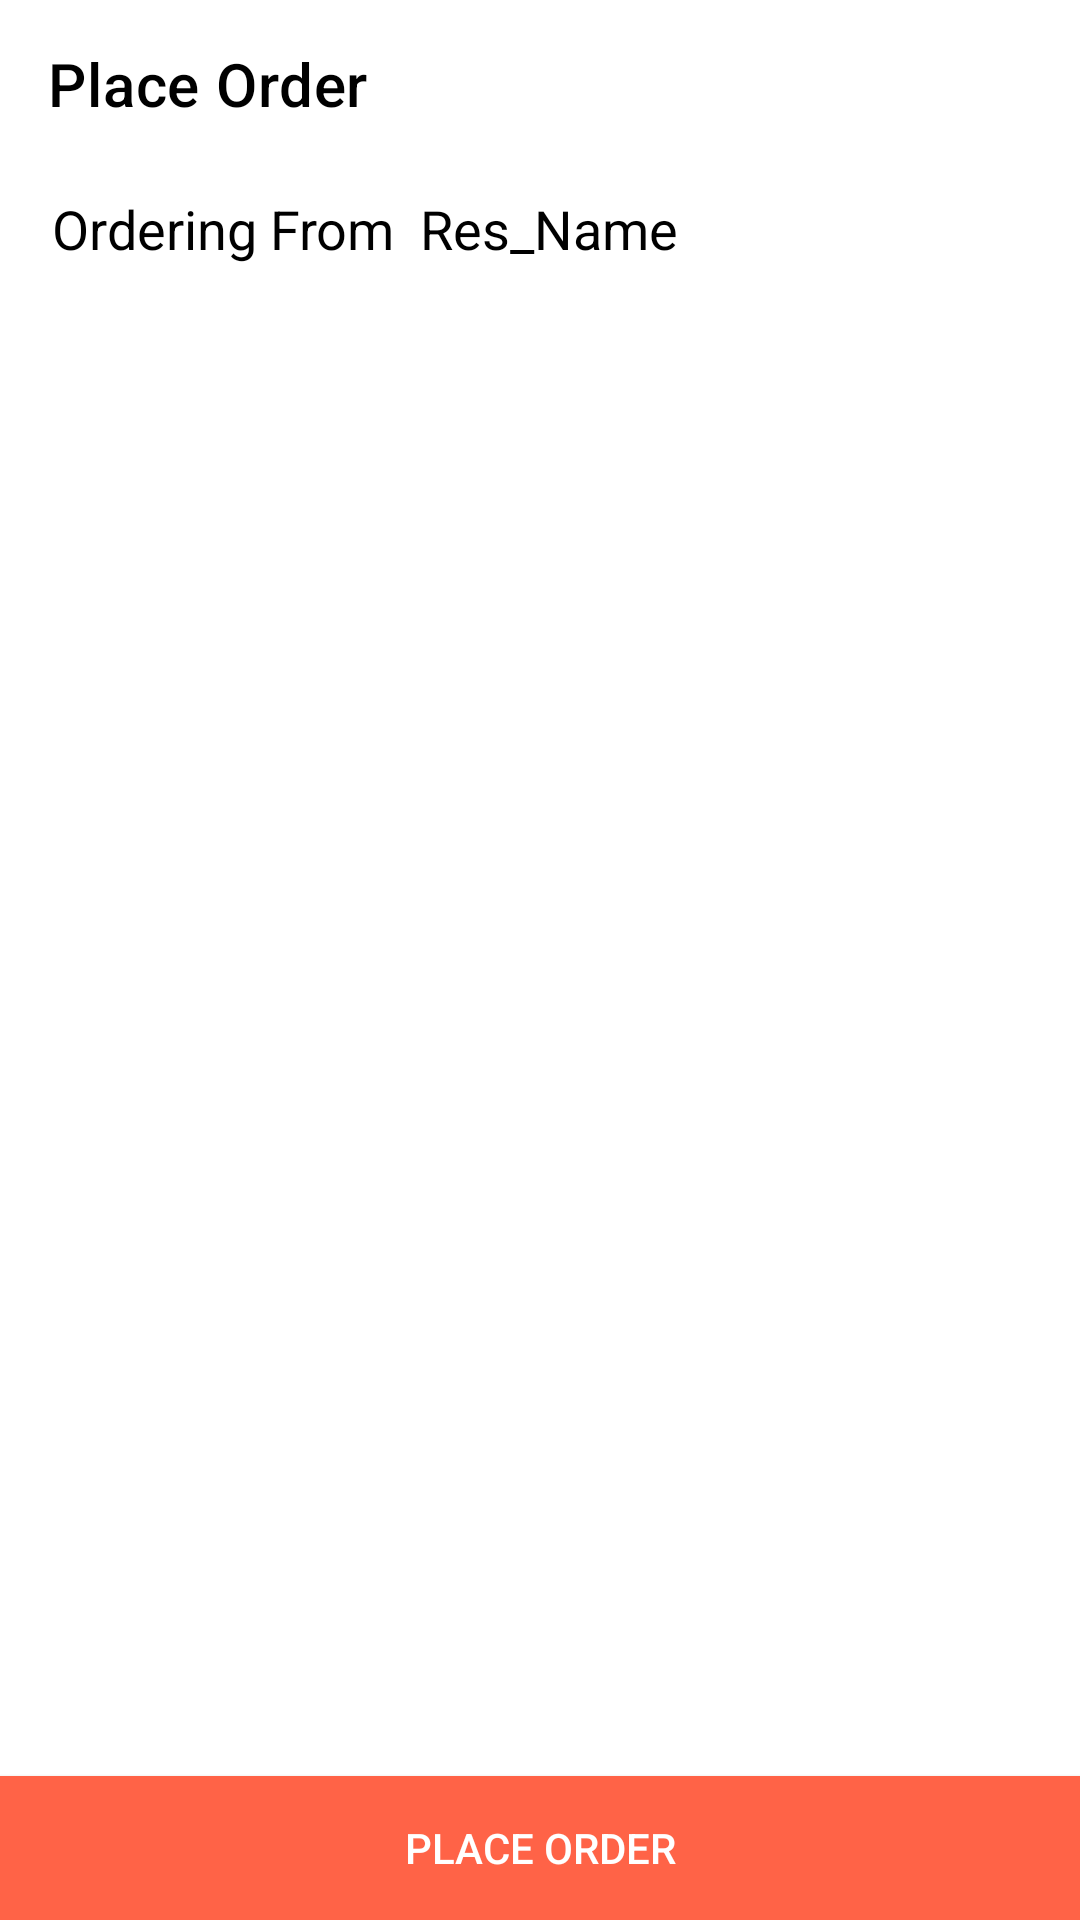

Here is an Android app screen rendered from its layout file. Give the layout XML and the strings, colors and styles it references.
<!-- AndroidManifest.xml: application theme AppTheme -->
<!-- res/layout/activity_place_order.xml -->
<androidx.constraintlayout.widget.ConstraintLayout
    xmlns:android="http://schemas.android.com/apk/res/android"
    xmlns:app="http://schemas.android.com/apk/res-auto"
    xmlns:tools="http://schemas.android.com/tools"
    android:layout_width="match_parent"
    android:forceDarkAllowed="false"
    android:background="@color/white"
    android:layout_height="match_parent"
    android:id="@+id/det_layout">

    <com.google.android.material.appbar.AppBarLayout
        android:id="@+id/ord_appBarLayout"
        android:layout_width="match_parent"
        android:layout_height="wrap_content"
        android:visibility="visible"
        app:layout_constraintEnd_toEndOf="parent"
        app:layout_constraintStart_toStartOf="parent"
        app:layout_constraintTop_toTopOf="parent">

        <androidx.appcompat.widget.Toolbar
            android:id="@+id/ord_toolbar"
            android:layout_width="match_parent"
            android:layout_height="wrap_content"
            app:title="Place Order"
            android:background="@color/white"
            app:titleTextColor="@color/black"
            />

        <androidx.constraintlayout.widget.ConstraintLayout
            android:layout_width="match_parent"
            android:layout_height="40dp"
            android:background="@color/white">

            <TextView
                android:id="@+id/ord_res_name"
                android:layout_width="wrap_content"
                android:layout_height="wrap_content"
                android:text="Ordering From  Res_Name"
                android:textColor="@color/black"
                android:textSize="18sp"
                app:layout_constraintBottom_toBottomOf="parent"
                app:layout_constraintEnd_toEndOf="parent"
                app:layout_constraintHorizontal_bias="0.115"
                app:layout_constraintStart_toStartOf="parent"
                app:layout_constraintTop_toTopOf="parent" />

        </androidx.constraintlayout.widget.ConstraintLayout>
    </com.google.android.material.appbar.AppBarLayout>

    <Button
        android:id="@+id/ord_place_order"
        android:layout_width="match_parent"
        android:layout_height="wrap_content"
        android:visibility="visible"
        android:background="@color/red"
        android:textColor="@color/white"
        android:text="Place Order"
        app:layout_constraintBottom_toBottomOf="parent"
        app:layout_constraintEnd_toEndOf="parent"
        app:layout_constraintStart_toStartOf="parent" />

    <FrameLayout
        android:layout_width="match_parent"
        android:layout_height="match_parent"
        android:layout_marginTop="100dp"
        android:layout_marginBottom="48dp"
        app:layout_constraintBottom_toTopOf="@+id/ord_place_order"
        app:layout_constraintEnd_toEndOf="parent"
        app:layout_constraintStart_toStartOf="parent"
        app:layout_constraintTop_toBottomOf="@+id/ord_appBarLayout">
        <androidx.recyclerview.widget.RecyclerView
            android:layout_width="match_parent"
            android:layout_height="wrap_content"
            android:id="@+id/ord_recl_view"
            />
        <RelativeLayout
            android:id="@+id/ord_prgs"
            android:layout_width="match_parent"
            android:layout_height="match_parent"
            android:visibility="invisible"
            android:background="@color/white">
            <ProgressBar
                android:layout_width="100dp"
                android:layout_height="100dp"
                android:layout_centerInParent="true"
                />

        </RelativeLayout>




    </FrameLayout>
    <androidx.constraintlayout.widget.ConstraintLayout
        android:id="@+id/ord_placed"
        android:layout_width="match_parent"
        android:layout_height="match_parent"
        android:background="@color/white"
        android:visibility="invisible">

        <ImageView
            android:id="@+id/ord_no_net"
            android:layout_width="250dp"
            android:layout_height="250dp"
            android:layout_marginBottom="150dp"
            android:src="@drawable/order_placed"
            android:visibility="visible"
            app:layout_constraintBottom_toBottomOf="parent"
            app:layout_constraintEnd_toEndOf="parent"
            app:layout_constraintStart_toStartOf="parent"
            app:layout_constraintTop_toTopOf="parent" />

        <TextView
            android:id="@+id/order_placed_txt"
            android:layout_width="wrap_content"
            android:layout_height="wrap_content"
            android:text="Order Placed..!"
            android:textColor="@color/black"
            android:fontFamily="@font/salsa"
            android:textSize="32sp"
            app:layout_constraintBottom_toTopOf="@+id/ord_ok"
            app:layout_constraintEnd_toEndOf="parent"
            app:layout_constraintStart_toStartOf="parent"
            app:layout_constraintTop_toBottomOf="@+id/ord_no_net" />

        <Button
            android:id="@+id/ord_ok"
            android:layout_width="150dp"
            android:layout_height="wrap_content"
            android:text="Ok"
            android:layout_marginTop="500dp"
            app:layout_constraintBottom_toBottomOf="@+id/ord_no_net"
            app:layout_constraintEnd_toEndOf="parent"
            app:layout_constraintStart_toStartOf="parent"
            app:layout_constraintTop_toTopOf="@+id/ord_no_net" />

    </androidx.constraintlayout.widget.ConstraintLayout>




</androidx.constraintlayout.widget.ConstraintLayout>
<!-- resources referenced by this layout -->
<resources>
  <color name="black">#FF000000</color>
  <color name="red">#FF6347</color>
  <color name="white">#ffffff</color>
  <style name="AppTheme" parent="Theme.MaterialComponents.Light.NoActionBar">
          
          <item name="colorPrimary">@color/colorPrimary</item>
          <item name="android:forceDarkAllowed">false</item>
          <item name="colorPrimaryDark">@color/colorPrimaryDark</item>
          <item name="colorAccent">@color/colorAccent</item>
  
  
      </style>
  <color name="colorPrimary">#FF6347</color>
  <color name="colorPrimaryDark">#FF6347</color>
  <color name="colorAccent">#FF6347</color>
</resources>
